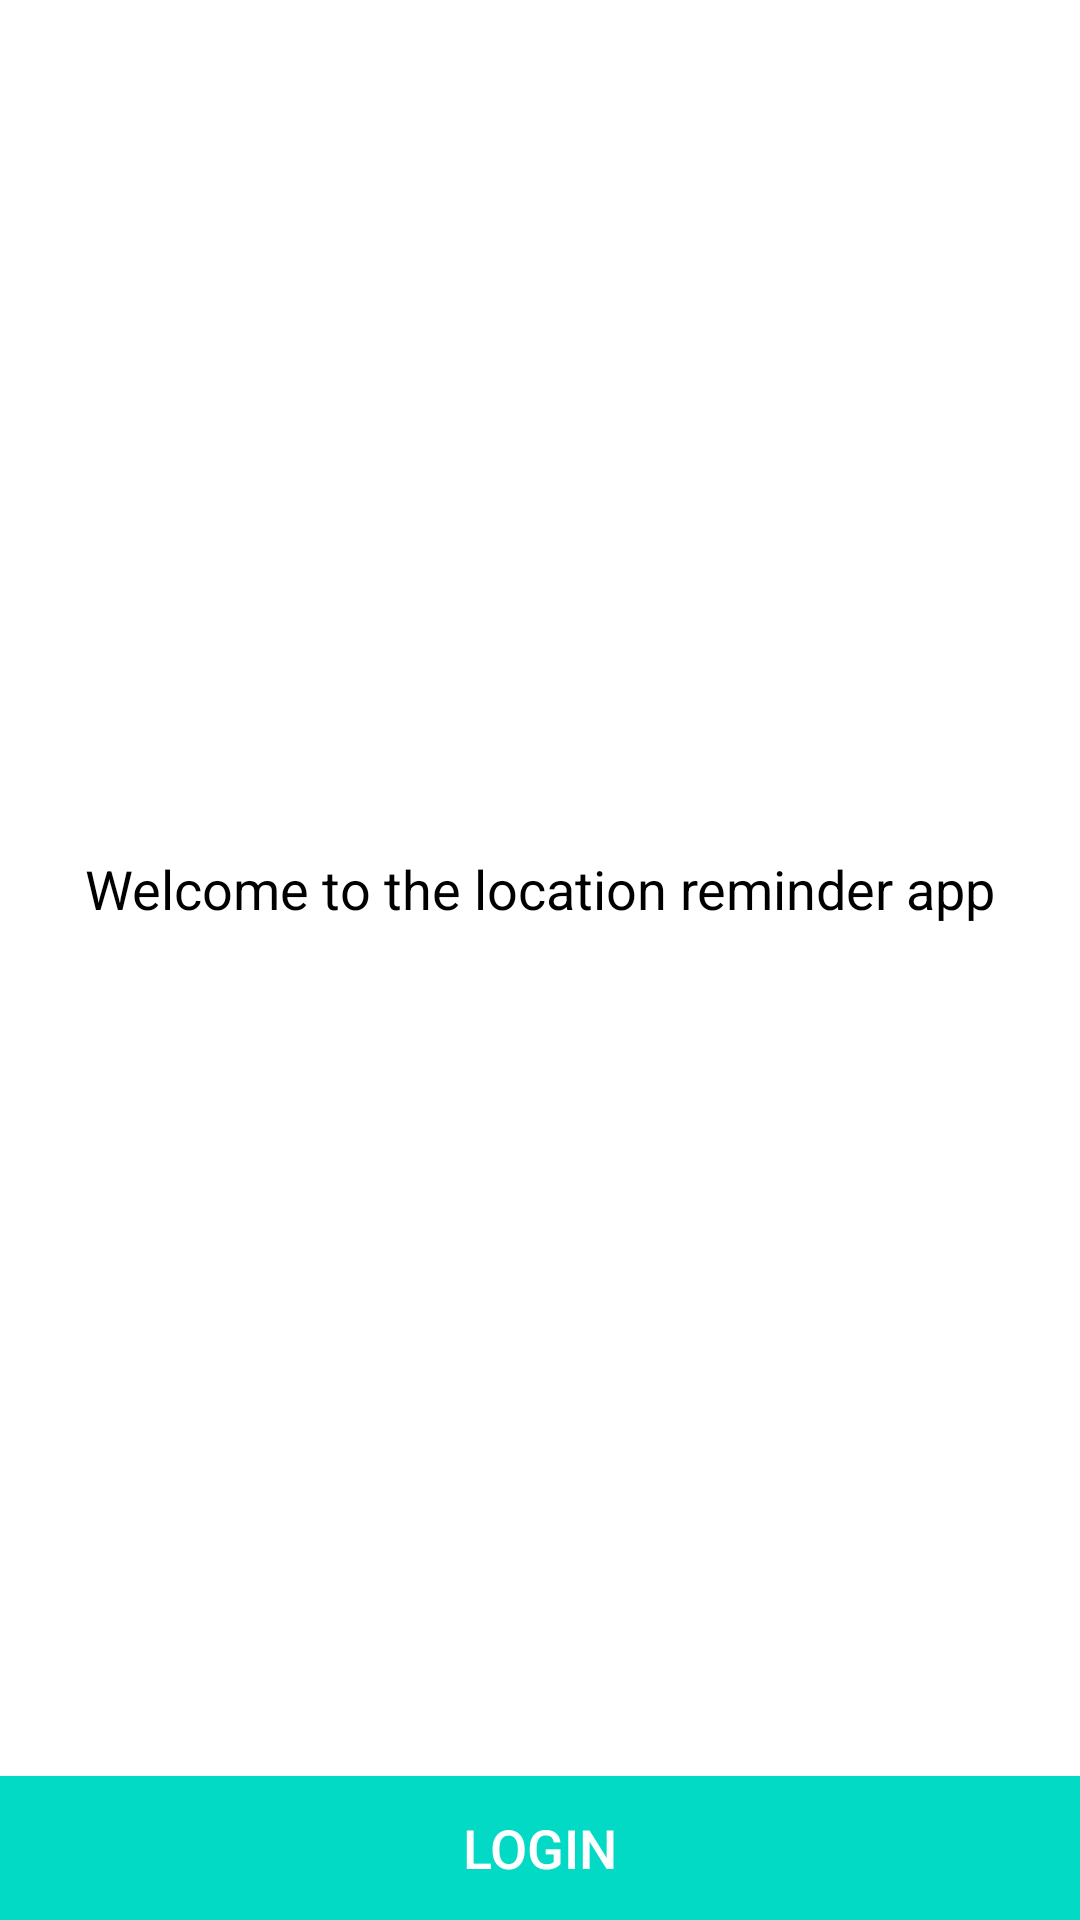

Android layout source for this screen:
<!-- AndroidManifest.xml: application theme AppTheme -->
<!-- res/layout/activity_authentication.xml -->
<?xml version="1.0" encoding="utf-8"?>
<layout xmlns:android="http://schemas.android.com/apk/res/android"
    xmlns:app="http://schemas.android.com/apk/res-auto"
    xmlns:tools="http://schemas.android.com/tools">

    <androidx.constraintlayout.widget.ConstraintLayout
        android:layout_width="match_parent"
        android:layout_height="match_parent"
        android:background="#FFFFFF"
        tools:context=".authentication.AuthenticationActivity">

        <TextView
            android:id="@+id/welcome_textView"
            android:layout_width="wrap_content"
            android:layout_height="wrap_content"
            android:text="@string/welcome_to_the_location_reminder_app"
            android:textColor="@color/black"
            android:textSize="@dimen/text_size_large"
            app:layout_constraintBottom_toTopOf="@+id/login_button"
            app:layout_constraintEnd_toEndOf="parent"
            app:layout_constraintStart_toStartOf="parent"
            app:layout_constraintTop_toTopOf="parent" />

        <Button
            android:id="@+id/login_button"
            style="@style/button_save"
            app:layout_constraintBottom_toBottomOf="parent"
            app:layout_constraintEnd_toEndOf="parent"
            app:layout_constraintStart_toStartOf="parent"
            android:text="@string/login" />

    </androidx.constraintlayout.widget.ConstraintLayout>
</layout>
<!-- resources referenced by this layout -->
<resources>
  <dimen name="text_size_large">18sp</dimen>
  <string name="login">Login</string>
  <string name="welcome_to_the_location_reminder_app">Welcome to the location reminder app</string>
  <style name="button_save">
          <item name="android:layout_width">0dp</item>
          <item name="android:layout_height">wrap_content</item>
          <item name="android:background">@color/colorAccent</item>
          <item name="android:textColor">@color/white</item>
          <item name="android:textSize">@dimen/text_size_large</item>
      </style>
  <style name="AppTheme" parent="Theme.AppCompat.Light.DarkActionBar">
          
          <item name="colorPrimary">@color/colorPrimary</item>
          <item name="colorPrimaryDark">@color/colorPrimaryDark</item>
          <item name="colorAccent">@color/colorAccent</item>
      </style>
  <!-- not gathered from this repository: default colours our renderer supplied (Android Studio template values) -->
  <color name="black">#FF000000</color>
  <color name="white">#FFFFFFFF</color>
  <color name="colorPrimary">#FF6200EE</color>
  <color name="colorPrimaryDark">#FF3700B3</color>
  <color name="colorAccent">#FF03DAC5</color>
</resources>
